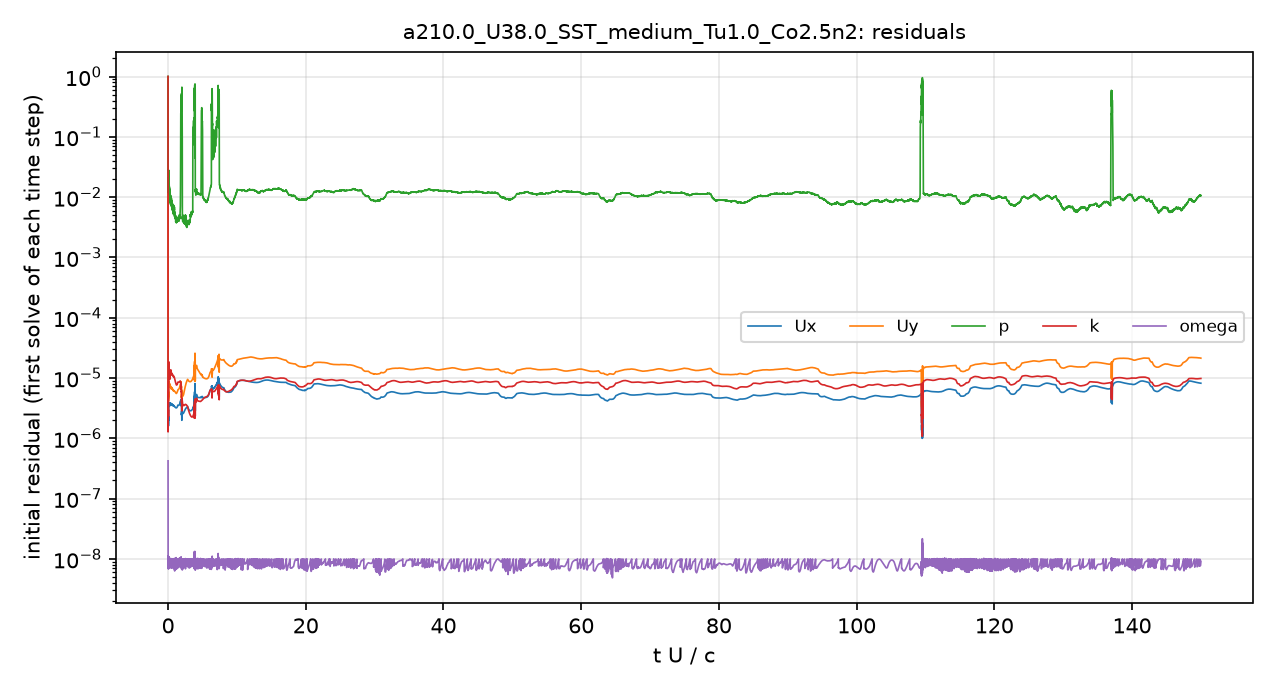

The table this chart was drawn from, first rows:
# first initial residual per time step; …
t_s, Ux_initial, Uy_initial, p_initial, k_initial, omega_initial
1.5157901e-08, 1, 1, 1, 1, 4.2249828e-07
1.7127417e-06, 1.8041943e-06, 6.5620504e-06, 0.04314, 1.5822541e-06, 2.1905467e-08
5.2525124e-06, 1.8088301e-06, 6.2036451e-06, 0.04286, 1.7912155e-06, 1.2052081e-08
9.9462636e-06, 1.8300544e-06, 5.9598279e-06, 0.044, 2.618552e-06, 8.6910607e-09
1.5253969e-05, 1.5669539e-06, 4.8776816e-06, 0.03214, 2.4175152e-06, 1.1346052e-08
2.0821856e-05, 1.5177865e-06, 4.5317021e-06, 0.02648, 2.221228e-06, 1.0022436e-08
2.6761574e-05, 1.5689988e-06, 4.5183597e-06, 0.01909, 2.3319426e-06, 9.6657533e-09
3.3219852e-05, 1.6475768e-06, 4.5931792e-06, 0.01691, 2.4375293e-06, 1.1215718e-08
4.0271231e-05, 1.7622082e-06, 4.7804976e-06, 0.0151, 2.6194685e-06, 1.0330646e-08
4.8319421e-05, 1.9308554e-06, 5.1249372e-06, 0.01571, 2.7728418e-06, 9.5843641e-09
5.6561013e-05, 1.8396692e-06, 4.8356759e-06, 0.01452, 2.699033e-06, 9.0417669e-09
6.3736905e-05, 1.5989348e-06, 4.1989605e-06, 0.01209, 2.3394484e-06, 1.0810288e-08
7.1081758e-05, 1.612986e-06, 4.2271117e-06, 0.01458, 2.3784145e-06, 8.1921661e-09
7.8254975e-05, 1.6824376e-06, 4.4238172e-06, 0.01964, 2.3574767e-06, 1.0882577e-08
8.614146e-05, 1.9393558e-06, 5.0857193e-06, 0.02169, 2.9639834e-06, 1.0157659e-08
9.5634836e-05, 2.1949756e-06, 5.6803011e-06, 0.01823, 3.5780781e-06, 1.016526e-08
0.0001056, 2.0267407e-06, 5.0942421e-06, 0.01639, 4.2110708e-06, 9.969211e-09
0.000115, 2.154407e-06, 5.1633091e-06, 0.01825, 6.1683928e-06, 8.2785096e-09
0.0001259, 2.8491463e-06, 6.5120672e-06, 0.02734, 9.8540342e-06, 9.88453e-09
0.0001408, 3.7618124e-06, 8.5768496e-06, 0.02264, 1.4274557e-05, 7.9232257e-09
0.0001558, 3.6691031e-06, 8.7116682e-06, 0.0186, 1.705279e-05, 1.0423459e-08
0.0001716, 3.4585174e-06, 8.2620703e-06, 0.01687, 1.8047383e-05, 9.9116085e-09
0.0001881, 3.3938833e-06, 7.8308099e-06, 0.01768, 1.6212846e-05, 8.8059346e-09
0.0002047, 3.5900281e-06, 8.0281571e-06, 0.0151, 1.4472587e-05, 9.4718726e-09
0.0002219, 3.5730733e-06, 7.7478919e-06, 0.01502, 1.1743276e-05, 9.5723142e-09
0.0002396, 3.6180527e-06, 7.7026928e-06, 0.01305, 1.0491492e-05, 8.3778152e-09
0.0002569, 3.7364147e-06, 7.9844059e-06, 0.01324, 1.0608333e-05, 9.7843435e-09
0.0002752, 3.8167246e-06, 8.1299467e-06, 0.0114, 1.0722281e-05, 9.889466e-09
0.000295, 3.7549885e-06, 7.8087319e-06, 0.01219, 1.0427825e-05, 7.9846173e-09
0.0003134, 3.6542918e-06, 7.4068491e-06, 0.01117, 9.886833e-06, 7.6764663e-09
0.0003314, 3.6149473e-06, 7.1812938e-06, 0.01074, 9.5358559e-06, 9.6322449e-09
0.0003494, 3.68003e-06, 7.240174e-06, 0.009503, 1.0004602e-05, 8.0013907e-09
0.0003694, 3.8349177e-06, 7.5748958e-06, 0.01024, 1.0848865e-05, 9.828481e-09
0.0003893, 3.8388343e-06, 7.6829792e-06, 0.009614, 1.1617591e-05, 8.8852073e-09
0.0004092, 3.6739728e-06, 7.4377163e-06, 0.009145, 1.1804119e-05, 9.4059738e-09
0.0004295, 3.5298619e-06, 7.1043341e-06, 0.008732, 1.1649744e-05, 8.1683637e-09
0.0004484, 3.5102488e-06, 6.9531056e-06, 0.008008, 1.2023454e-05, 8.8838542e-09
0.0004678, 3.6153073e-06, 7.0483232e-06, 0.008205, 1.2900875e-05, 9.7984011e-09
0.0004892, 3.7639681e-06, 7.2213616e-06, 0.00949, 1.3643385e-05, 7.9962553e-09
0.0005102, 3.7530171e-06, 7.0849611e-06, 0.007993, 1.3498836e-05, 8.1720608e-09
0.0005308, 3.6558448e-06, 6.8253534e-06, 0.009162, 1.267235e-05, 7.5311967e-09
0.0005508, 3.5888428e-06, 6.6373256e-06, 0.007513, 1.1920726e-05, 1.0047763e-08
0.0005718, 3.608889e-06, 6.6173117e-06, 0.008122, 1.1832317e-05, 9.456379e-09
0.0005922, 3.7000102e-06, 6.7517152e-06, 0.009114, 1.2165041e-05, 9.2449417e-09
0.0006135, 3.7622194e-06, 6.8695542e-06, 0.008092, 1.216215e-05, 9.1672749e-09
0.0006361, 3.7051598e-06, 6.7759593e-06, 0.007344, 1.1944844e-05, 8.8461488e-09
0.0006572, 3.6040413e-06, 6.6065703e-06, 0.007521, 1.1481798e-05, 7.6279339e-09
0.0006779, 3.556366e-06, 6.5370465e-06, 0.008438, 1.1248408e-05, 9.4871023e-09
0.0006998, 3.5990888e-06, 6.6434923e-06, 0.007132, 1.1405074e-05, 8.0867142e-09
0.0007212, 3.675208e-06, 6.8220776e-06, 0.008694, 1.1695682e-05, 9.0155028e-09
0.0007432, 3.6945091e-06, 6.8714248e-06, 0.007494, 1.1860835e-05, 8.917493e-09
0.0007652, 3.6152643e-06, 6.7149989e-06, 0.007126, 1.1726196e-05, 7.31731e-09
0.0007879, 3.5211531e-06, 6.5010401e-06, 0.007029, 1.1309934e-05, 9.1624955e-09
0.0008093, 3.491681e-06, 6.4067368e-06, 0.006715, 1.1100082e-05, 8.2427404e-09
0.0008308, 3.531306e-06, 6.432613e-06, 0.006254, 1.114496e-05, 7.5243319e-09
0.000854, 3.5852924e-06, 6.4898556e-06, 0.007211, 1.1206071e-05, 1.000154e-08
0.0008765, 3.580331e-06, 6.4500155e-06, 0.005893, 1.1171149e-05, 8.8180816e-09
0.0008988, 3.5301863e-06, 6.3158564e-06, 0.006541, 1.0951596e-05, 8.7803689e-09
0.000922, 3.4807893e-06, 6.1934555e-06, 0.005365, 1.0698299e-05, 8.2556767e-09
... 4,941 more rows
